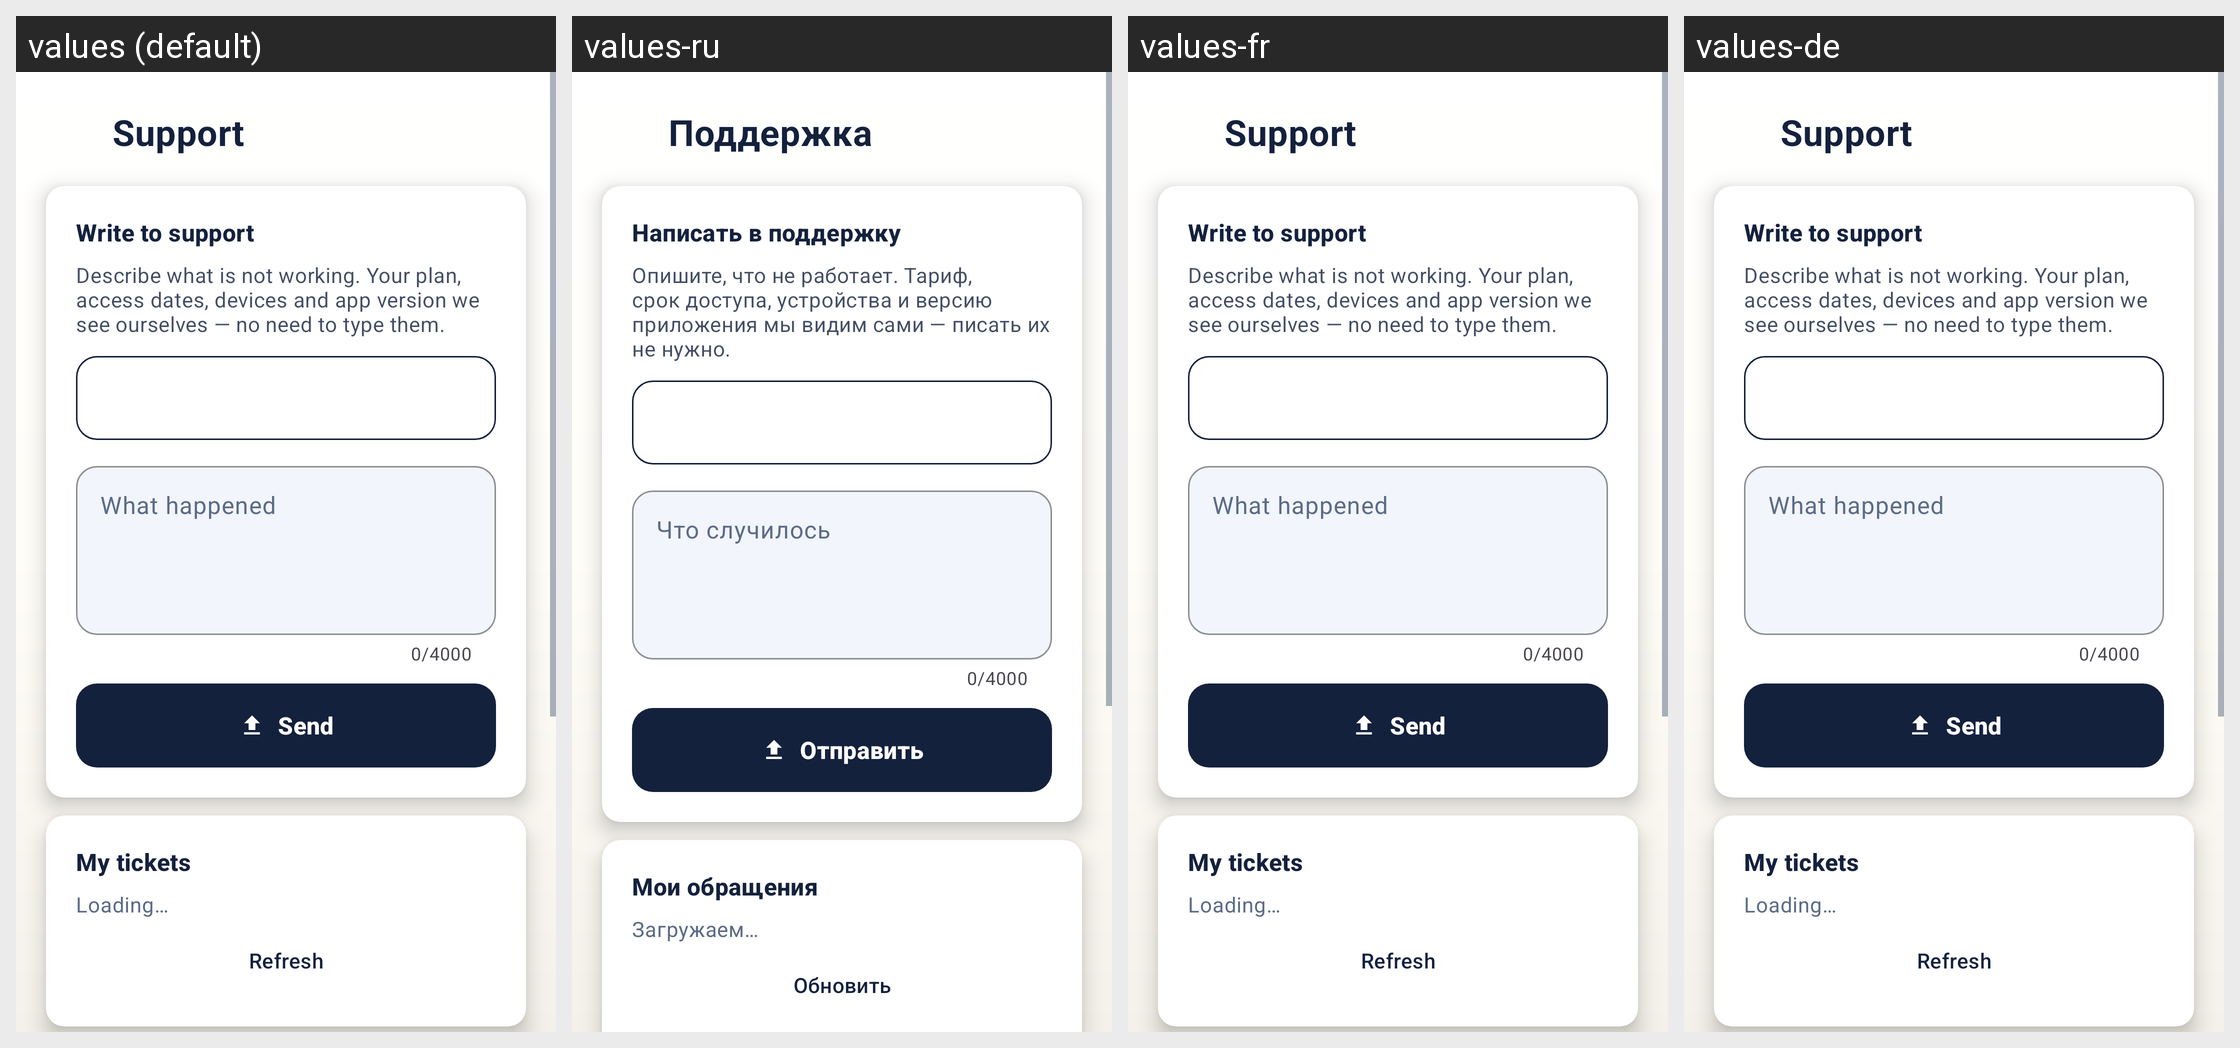

Translations of the strings shown on this Android screen, per locale in the grid:
Android screen res/layout/activity_mayak_support.xml rendered under 4 locales, left to right: values (default), values-ru, values-fr, values-de. Device: Nexus 5 (rendered at 1080×1920; each locale shown at half size, 540×960, under a caption strip naming it); theme MayakTheme.
Other locales in the repository, not shown: values-be, values-hi, values-kk, values-uz.
Strings drawn on this screen, with the default value and each locale's value (text and hints the layout hard-codes, and strings that could not be matched under every locale, appear in the picture but are not listed):

mayak_support_title
  values: Support
  values-ru: Поддержка
  values-fr: Support  [not translated; the default value is used]
  values-de: Support  [not translated; the default value is used]

mayak_support_form_title
  values: Write to support
  values-ru: Написать в поддержку
  values-fr: Write to support  [not translated; the default value is used]
  values-de: Write to support  [not translated; the default value is used]

mayak_support_form_hint
  values: Describe what is not working. Your plan, access dates, devices and app version we see ourselves — no need to type them.
  values-ru: Опишите, что не работает. Тариф, срок доступа, устройства и версию приложения мы видим сами — писать их не нужно.
  values-fr: Describe what is not working. Your plan, access dates, devices and app version we see ourselves — no need to type them.  [not translated; the default value is used]
  values-de: Describe what is not working. Your plan, access dates, devices and app version we see ourselves — no need to type them.  [not translated; the default value is used]

mayak_support_message_hint
  values: What happened
  values-ru: Что случилось
  values-fr: What happened  [not translated; the default value is used]
  values-de: What happened  [not translated; the default value is used]

mayak_support_send
  values: Send
  values-ru: Отправить
  values-fr: Send  [not translated; the default value is used]
  values-de: Send  [not translated; the default value is used]

mayak_support_tickets_title
  values: My tickets
  values-ru: Мои обращения
  values-fr: My tickets  [not translated; the default value is used]
  values-de: My tickets  [not translated; the default value is used]

mayak_support_tickets_loading
  values: Loading…
  values-ru: Загружаем…
  values-fr: Loading…  [not translated; the default value is used]
  values-de: Loading…  [not translated; the default value is used]

mayak_support_tickets_reload
  values: Refresh
  values-ru: Обновить
  values-fr: Refresh  [not translated; the default value is used]
  values-de: Refresh  [not translated; the default value is used]
